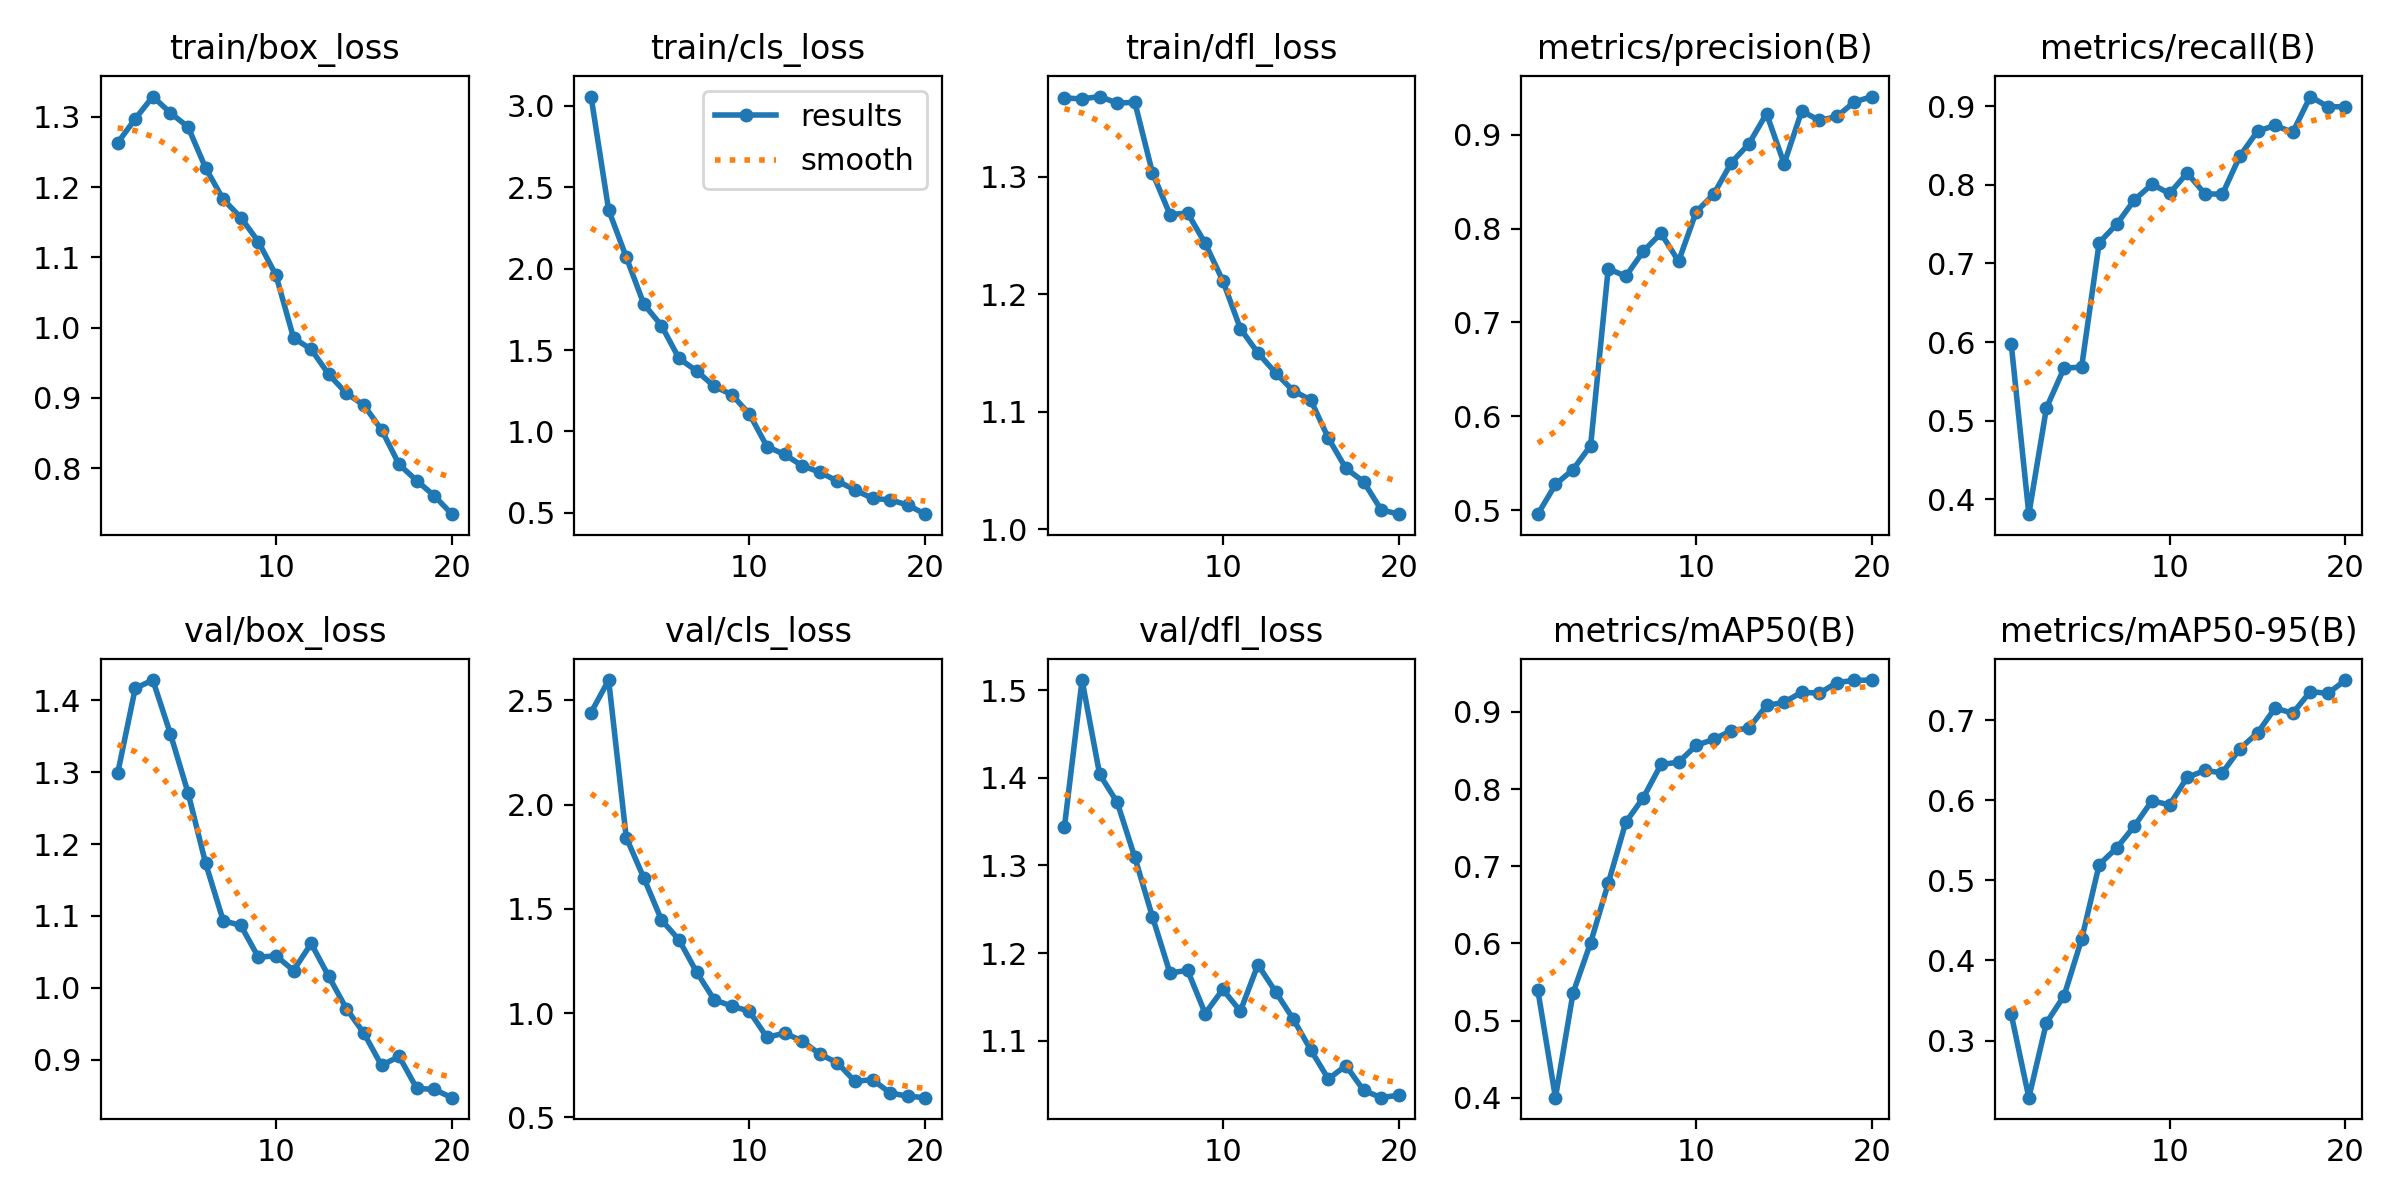

The file beside this chart, header and first rows:
epoch, time, train/box_loss, train/cls_loss, train/dfl_loss, metrics/precision(B), metrics/recall(B), metrics/mAP50(B), metrics/mAP50-95(B), val/box_loss, val/cls_loss, val/dfl_loss, lr/pg0, lr/pg1, lr/pg2
1, 63.92, 1.263, 3.057, 1.367, 0.4959, 0.5972, 0.5393, 0.3328, 1.298, 2.441, 1.344, 0.0004729, 0.0004729, 0.0004729
2, 127.9, 1.297, 2.36, 1.366, 0.5275, 0.3811, 0.4001, 0.2288, 1.416, 2.597, 1.512, 0.0009022, 0.0009022, 0.0009022
3, 195.4, 1.329, 2.071, 1.368, 0.5435, 0.5162, 0.5357, 0.3224, 1.428, 1.842, 1.404, 0.001284, 0.001284, 0.001284
4, 261.7, 1.305, 1.782, 1.362, 0.5689, 0.5667, 0.6009, 0.3558, 1.353, 1.649, 1.372, 0.001217, 0.001217, 0.001217
5, 326.3, 1.286, 1.65, 1.363, 0.7572, 0.5682, 0.6778, 0.4263, 1.271, 1.447, 1.309, 0.001146, 0.001146, 0.001146
6, 390.4, 1.227, 1.448, 1.303, 0.7492, 0.7263, 0.757, 0.5197, 1.173, 1.351, 1.242, 0.001075, 0.001075, 0.001075
7, 456.6, 1.183, 1.371, 1.268, 0.776, 0.7499, 0.789, 0.5405, 1.093, 1.197, 1.177, 0.001005, 0.001005, 0.001005
8, 522.7, 1.157, 1.277, 1.269, 0.795, 0.7807, 0.8318, 0.5678, 1.087, 1.064, 1.18, 0.0009339, 0.0009339, 0.0009339
9, 588.3, 1.122, 1.226, 1.243, 0.7651, 0.8005, 0.8347, 0.5993, 1.043, 1.034, 1.131, 0.0008631, 0.0008631, 0.0008631
10, 654.2, 1.075, 1.107, 1.211, 0.8178, 0.7888, 0.8565, 0.5941, 1.045, 1.009, 1.159, 0.0007924, 0.0007924, 0.0007924
11, 716.4, 0.9853, 0.9071, 1.171, 0.8366, 0.8148, 0.8645, 0.6284, 1.024, 0.8837, 1.134, 0.0007216, 0.0007216, 0.0007216
12, 778.7, 0.9692, 0.8587, 1.15, 0.8702, 0.7885, 0.8757, 0.6371, 1.062, 0.9044, 1.187, 0.0006509, 0.0006509, 0.0006509
13, 842.9, 0.9335, 0.7892, 1.133, 0.8902, 0.7878, 0.879, 0.6341, 1.016, 0.8667, 1.156, 0.0005802, 0.0005802, 0.0005802
14, 907.4, 0.9067, 0.7498, 1.118, 0.9225, 0.8366, 0.9083, 0.6643, 0.9714, 0.8038, 1.125, 0.0005094, 0.0005094, 0.0005094
15, 971.6, 0.8896, 0.6954, 1.11, 0.869, 0.868, 0.9123, 0.6839, 0.9371, 0.7619, 1.09, 0.0004387, 0.0004387, 0.0004387
16, 1034, 0.8548, 0.6408, 1.077, 0.9251, 0.8753, 0.9256, 0.715, 0.8924, 0.6729, 1.056, 0.000368, 0.000368, 0.000368
17, 1098, 0.8054, 0.5886, 1.052, 0.9151, 0.8665, 0.924, 0.7084, 0.9049, 0.6809, 1.072, 0.0002972, 0.0002972, 0.0002972
18, 1162, 0.7824, 0.5799, 1.04, 0.9193, 0.9121, 0.938, 0.7356, 0.8606, 0.6174, 1.044, 0.0002265, 0.0002265, 0.0002265
19, 1227, 0.7608, 0.5483, 1.016, 0.9348, 0.8992, 0.9407, 0.7332, 0.8589, 0.6016, 1.035, 0.0001558, 0.0001558, 0.0001558
20, 1291, 0.7347, 0.4919, 1.013, 0.9405, 0.899, 0.9412, 0.7499, 0.8476, 0.5947, 1.038, 8.50255e-05, 8.50255e-05, 8.50255e-05
